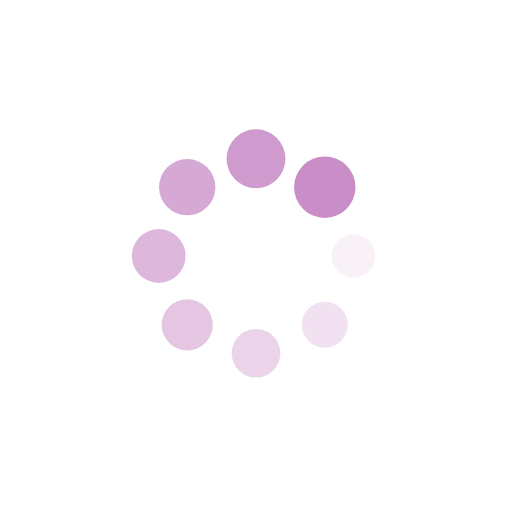
t = 0.00 s
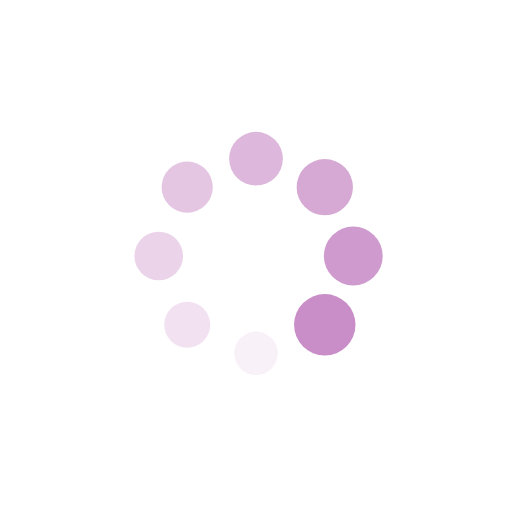
t = 0.25 s
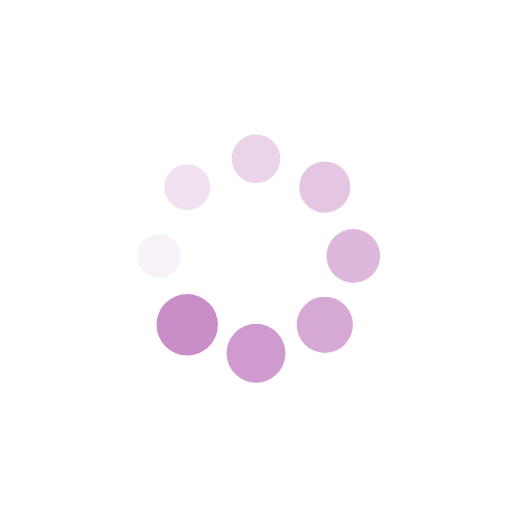
t = 0.50 s
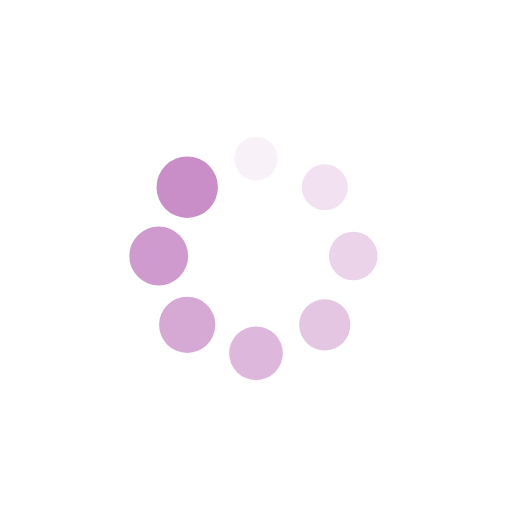
t = 0.75 s

The animated SVG that drew these frames (rendered in a browser with its animation timeline set to each time). Animation: 16 SMIL elements (animate=8,animateTransform=8); one cycle of 1.00 s, repeats indefinitely.

<?xml version="1.0" encoding="utf-8"?>
<svg xmlns="http://www.w3.org/2000/svg" xmlns:xlink="http://www.w3.org/1999/xlink" style="margin: auto; background: rgba(0, 0, 0, 0) none repeat scroll 0% 0%; display: block; shape-rendering: auto;" width="200px" height="200px" viewBox="0 0 100 100" preserveAspectRatio="xMidYMid">
<g transform="translate(69,50)">
<g transform="rotate(0)">
<circle cx="0" cy="0" r="4" fill="#c98dc7" fill-opacity="1">
  <animateTransform attributeName="transform" type="scale" begin="-0.875s" values="1.5 1.5;1 1" keyTimes="0;1" dur="1s" repeatCount="indefinite"></animateTransform>
  <animate attributeName="fill-opacity" keyTimes="0;1" dur="1s" repeatCount="indefinite" values="1;0" begin="-0.875s"></animate>
</circle>
</g>
</g><g transform="translate(63.435028842544405,63.435028842544405)">
<g transform="rotate(45)">
<circle cx="0" cy="0" r="4" fill="#c98dc7" fill-opacity="0.875">
  <animateTransform attributeName="transform" type="scale" begin="-0.75s" values="1.5 1.5;1 1" keyTimes="0;1" dur="1s" repeatCount="indefinite"></animateTransform>
  <animate attributeName="fill-opacity" keyTimes="0;1" dur="1s" repeatCount="indefinite" values="1;0" begin="-0.75s"></animate>
</circle>
</g>
</g><g transform="translate(50,69)">
<g transform="rotate(90)">
<circle cx="0" cy="0" r="4" fill="#c98dc7" fill-opacity="0.75">
  <animateTransform attributeName="transform" type="scale" begin="-0.625s" values="1.5 1.5;1 1" keyTimes="0;1" dur="1s" repeatCount="indefinite"></animateTransform>
  <animate attributeName="fill-opacity" keyTimes="0;1" dur="1s" repeatCount="indefinite" values="1;0" begin="-0.625s"></animate>
</circle>
</g>
</g><g transform="translate(36.5649711574556,63.435028842544405)">
<g transform="rotate(135)">
<circle cx="0" cy="0" r="4" fill="#c98dc7" fill-opacity="0.625">
  <animateTransform attributeName="transform" type="scale" begin="-0.5s" values="1.5 1.5;1 1" keyTimes="0;1" dur="1s" repeatCount="indefinite"></animateTransform>
  <animate attributeName="fill-opacity" keyTimes="0;1" dur="1s" repeatCount="indefinite" values="1;0" begin="-0.5s"></animate>
</circle>
</g>
</g><g transform="translate(31,50)">
<g transform="rotate(180)">
<circle cx="0" cy="0" r="4" fill="#c98dc7" fill-opacity="0.5">
  <animateTransform attributeName="transform" type="scale" begin="-0.375s" values="1.5 1.5;1 1" keyTimes="0;1" dur="1s" repeatCount="indefinite"></animateTransform>
  <animate attributeName="fill-opacity" keyTimes="0;1" dur="1s" repeatCount="indefinite" values="1;0" begin="-0.375s"></animate>
</circle>
</g>
</g><g transform="translate(36.564971157455595,36.5649711574556)">
<g transform="rotate(225)">
<circle cx="0" cy="0" r="4" fill="#c98dc7" fill-opacity="0.375">
  <animateTransform attributeName="transform" type="scale" begin="-0.25s" values="1.5 1.5;1 1" keyTimes="0;1" dur="1s" repeatCount="indefinite"></animateTransform>
  <animate attributeName="fill-opacity" keyTimes="0;1" dur="1s" repeatCount="indefinite" values="1;0" begin="-0.25s"></animate>
</circle>
</g>
</g><g transform="translate(50,31)">
<g transform="rotate(270)">
<circle cx="0" cy="0" r="4" fill="#c98dc7" fill-opacity="0.25">
  <animateTransform attributeName="transform" type="scale" begin="-0.125s" values="1.5 1.5;1 1" keyTimes="0;1" dur="1s" repeatCount="indefinite"></animateTransform>
  <animate attributeName="fill-opacity" keyTimes="0;1" dur="1s" repeatCount="indefinite" values="1;0" begin="-0.125s"></animate>
</circle>
</g>
</g><g transform="translate(63.4350288425444,36.564971157455595)">
<g transform="rotate(315)">
<circle cx="0" cy="0" r="4" fill="#c98dc7" fill-opacity="0.125">
  <animateTransform attributeName="transform" type="scale" begin="0s" values="1.5 1.5;1 1" keyTimes="0;1" dur="1s" repeatCount="indefinite"></animateTransform>
  <animate attributeName="fill-opacity" keyTimes="0;1" dur="1s" repeatCount="indefinite" values="1;0" begin="0s"></animate>
</circle>
</g>
</g>
<!-- [ldio] generated by https://loading.io/ --></svg>
